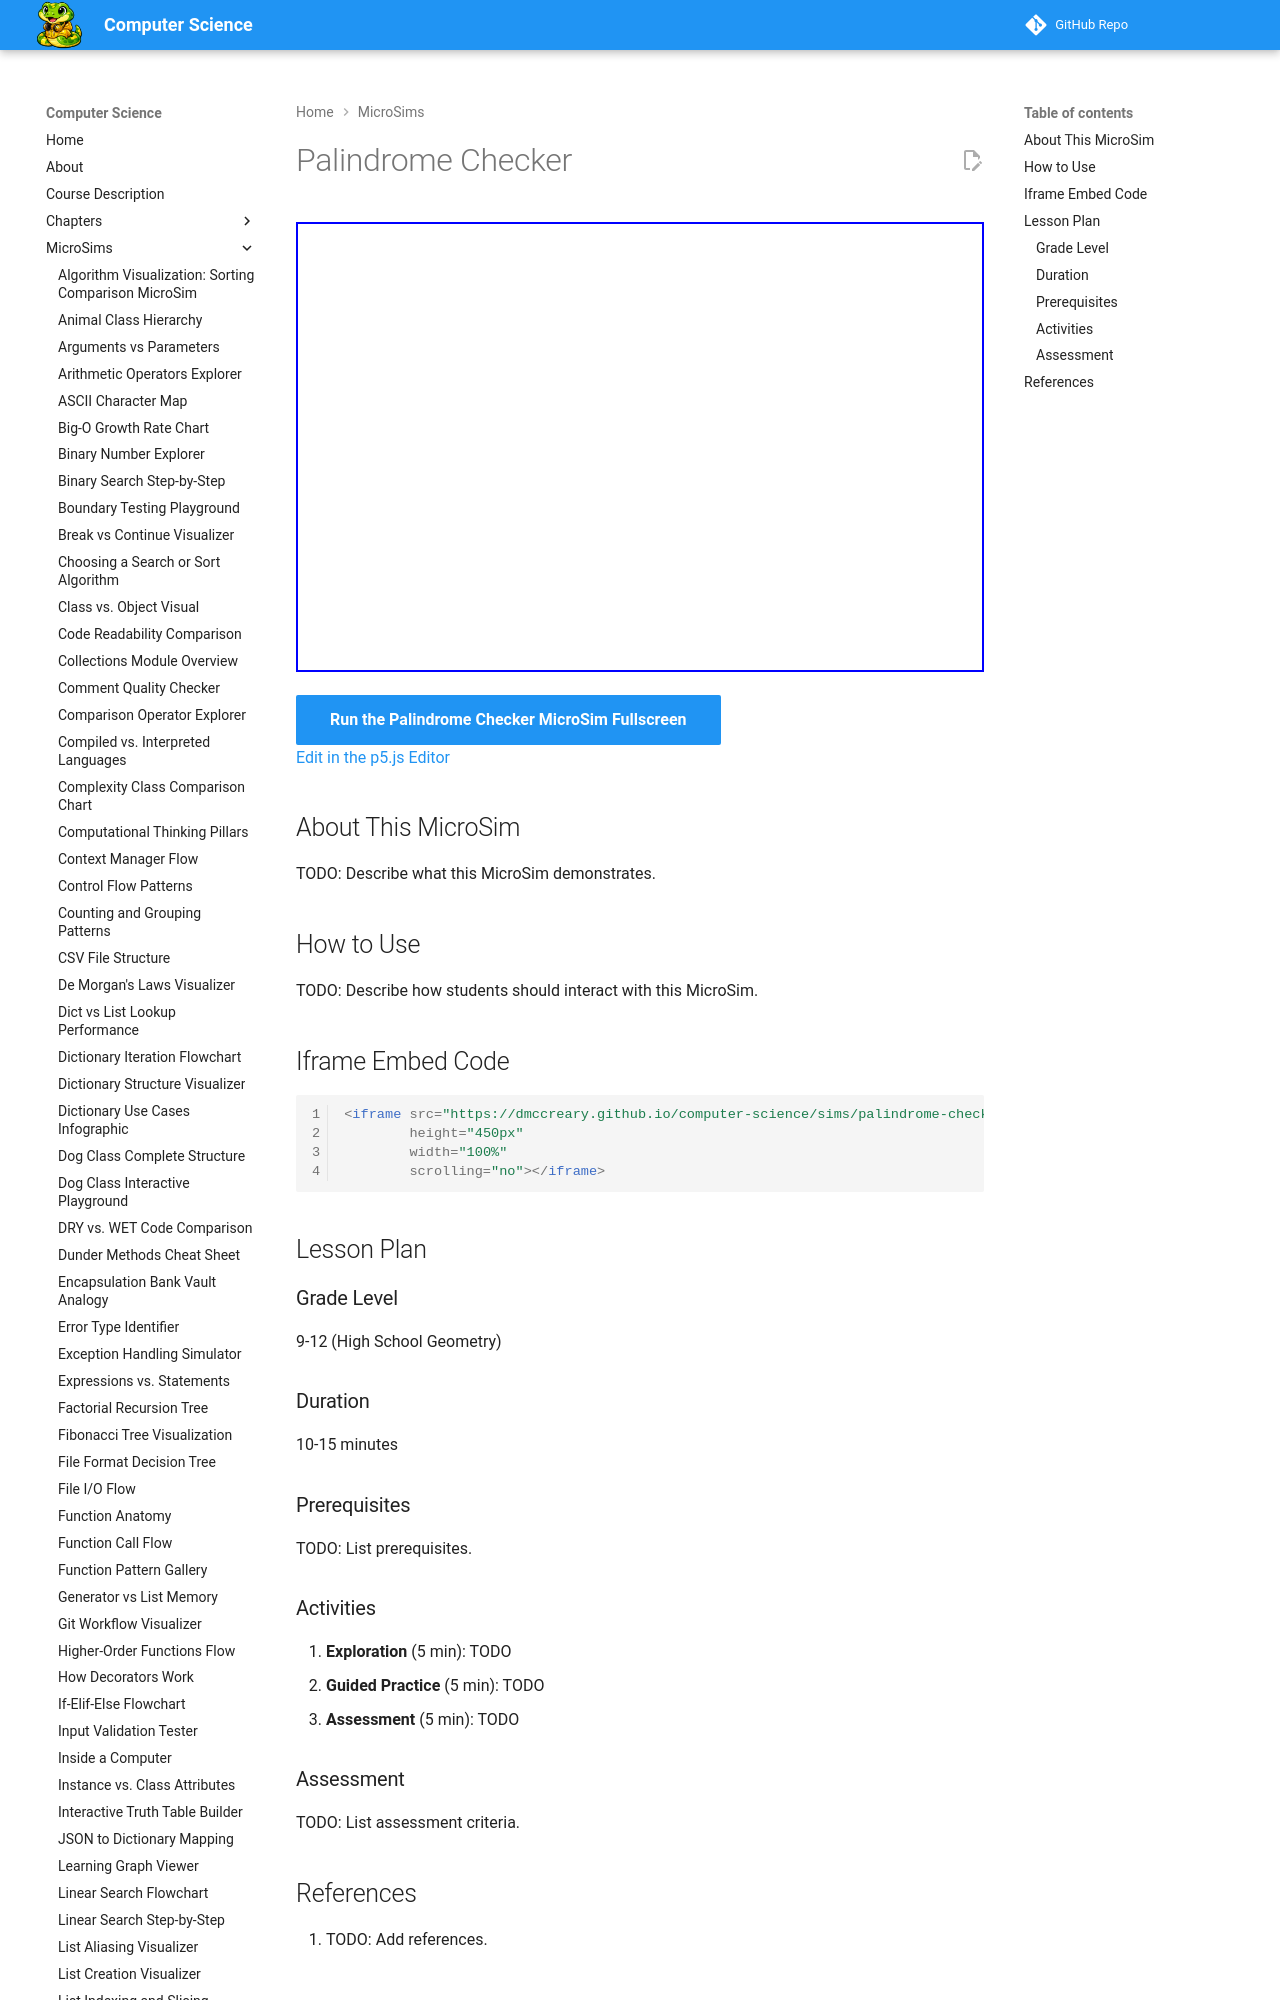

repository: dmccreary/computer-science · page: sims/palindrome-checker/index.html · generator: mkdocs

---
title: Palindrome Checker
description: Interactive p5.js MicroSim for palindrome checker.
image: /sims/palindrome-checker/palindrome-checker.png
og:image: /sims/palindrome-checker/palindrome-checker.png
twitter:image: /sims/palindrome-checker/palindrome-checker.png
social:
   cards: false
quality_score: 0
---

# Palindrome Checker

<iframe src="main.html" height="450px" width="100%" scrolling="no"></iframe>

[Run the Palindrome Checker MicroSim Fullscreen](./main.html){ .md-button .md-button--primary }
<br/>
[Edit in the p5.js Editor](https://editor.p5js.org/)
